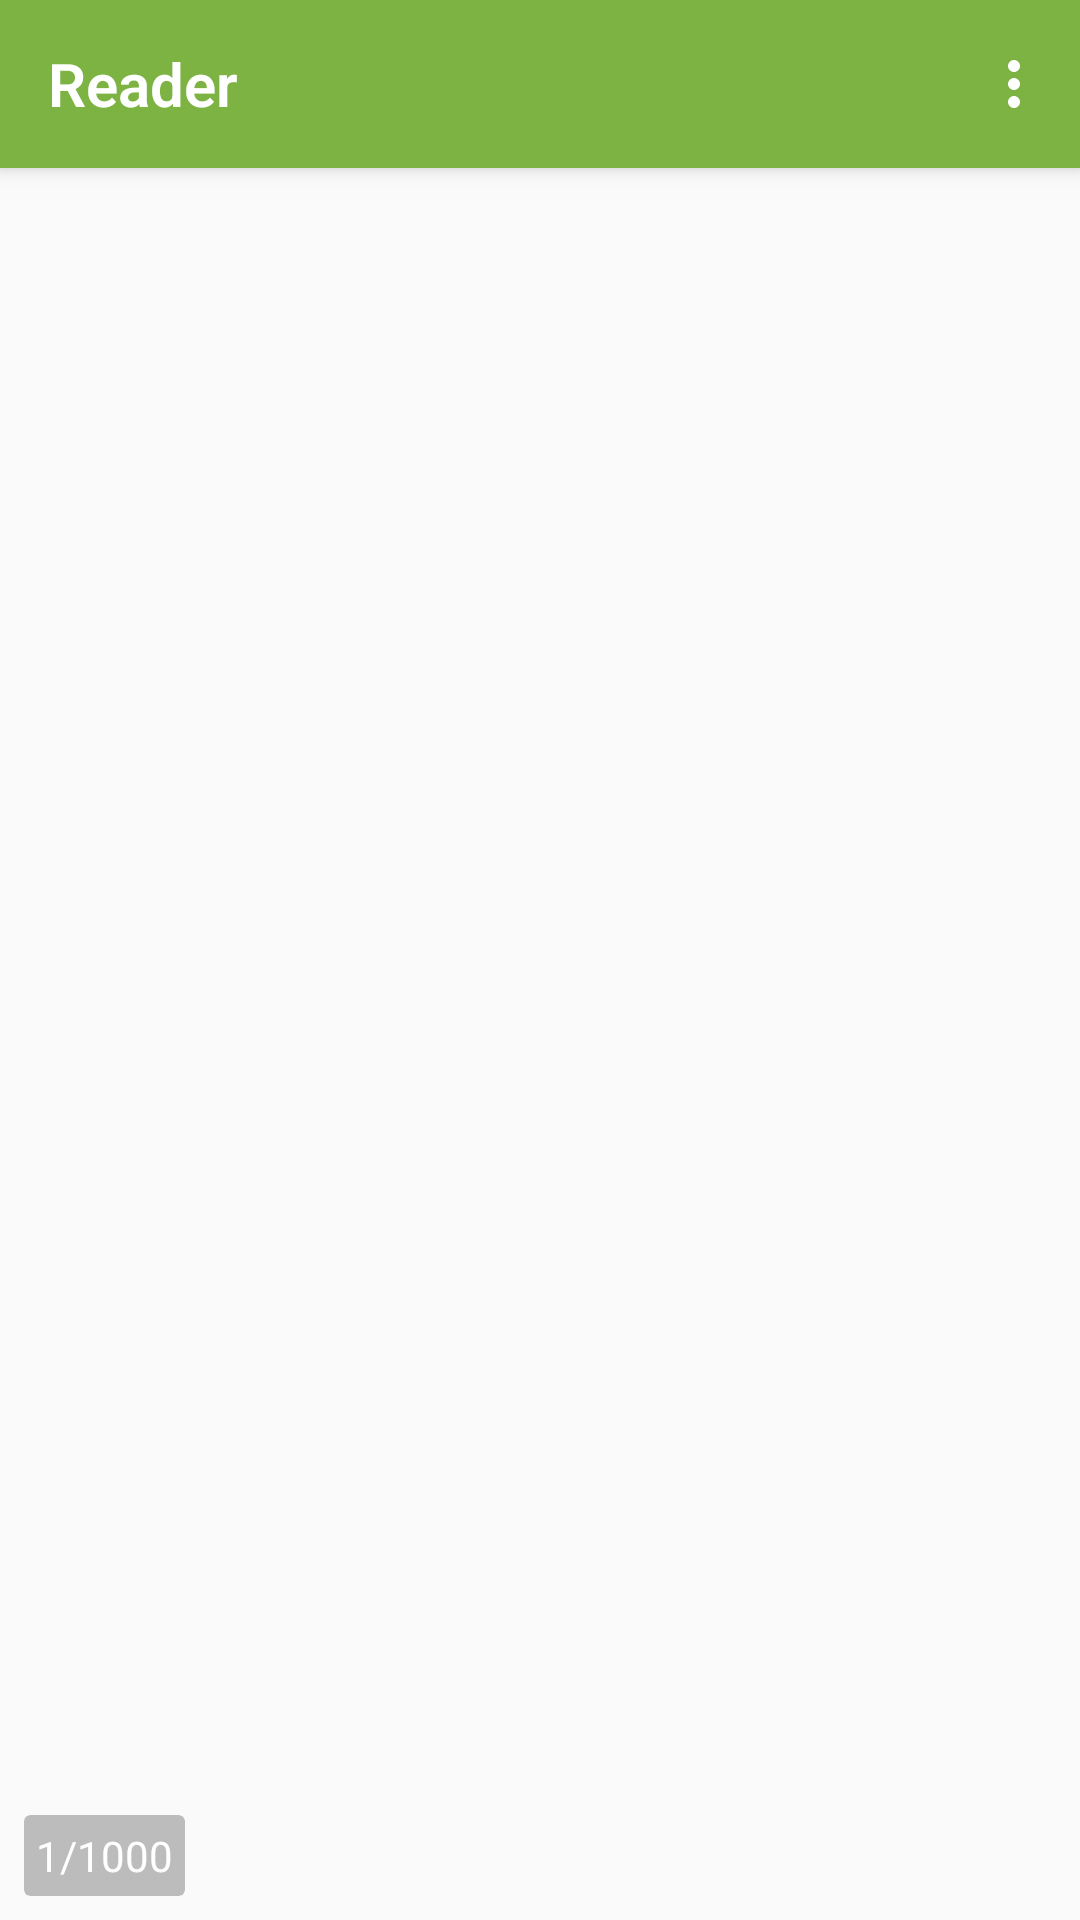

Layout XML and referenced resources for this Android screen:
<!-- AndroidManifest.xml: application theme Theme.Reader -->
<!-- res/layout/activity_reader.xml -->
<?xml version="1.0" encoding="utf-8"?>
<androidx.constraintlayout.widget.ConstraintLayout xmlns:android="http://schemas.android.com/apk/res/android"
    xmlns:app="http://schemas.android.com/apk/res-auto"
    xmlns:tools="http://schemas.android.com/tools"
    android:layout_width="match_parent"
    android:layout_height="match_parent"
    tools:context=".ReaderActivity">

    <androidx.appcompat.widget.Toolbar
        android:id="@+id/toolbarReader"
        android:layout_width="0dp"
        android:layout_height="wrap_content"
        android:background="?attr/colorPrimary"
        android:elevation="4dp"
        android:minHeight="?attr/actionBarSize"
        android:theme="?attr/actionBarTheme"
        app:layout_constraintEnd_toEndOf="parent"
        app:layout_constraintStart_toStartOf="parent"
        app:layout_constraintTop_toTopOf="parent"
        app:menu="@menu/reader">

        <TextView
            android:id="@+id/title_reader"
            android:layout_width="match_parent"
            android:layout_height="wrap_content"
            android:fontFamily="sans-serif-light"
            android:singleLine="true"
            android:text="@string/app_name"
            android:textColor="@color/white"
            android:textSize="20dp"
            android:textStyle="bold"
            tools:layout_editor_absoluteX="16dp"
            tools:layout_editor_absoluteY="18dp" />

    </androidx.appcompat.widget.Toolbar>

    <androidx.viewpager2.widget.ViewPager2
        android:id="@+id/viewPager"
        android:layout_width="0dp"
        android:layout_height="0dp"
        android:orientation="vertical"
        android:scrollbars="vertical"
        app:flow_verticalStyle="packed"
        app:layout_constraintBottom_toBottomOf="parent"
        app:layout_constraintEnd_toEndOf="parent"
        app:layout_constraintStart_toStartOf="parent"
        app:layout_constraintTop_toBottomOf="@+id/toolbarReader">

    </androidx.viewpager2.widget.ViewPager2>

    <androidx.cardview.widget.CardView
        android:layout_width="wrap_content"
        android:layout_height="wrap_content"
        android:layout_marginStart="8dp"
        android:layout_marginBottom="8dp"
        app:cardBackgroundColor="#40000000"
        app:cardElevation="0dp"
        app:layout_constraintBottom_toBottomOf="@+id/viewPager"
        app:layout_constraintStart_toStartOf="parent">

        <TextView
            android:id="@+id/pageInfo"
            android:layout_width="wrap_content"
            android:layout_height="match_parent"
            android:gravity="center"
            android:padding="4dp"
            android:text="1/1000"
            android:textColor="@color/white" />
    </androidx.cardview.widget.CardView>

</androidx.constraintlayout.widget.ConstraintLayout>
<!-- resources referenced by this layout -->
<resources>
  <color name="white">#FFFFFFFF</color>
  <string name="app_name">Reader</string>
  <style name="Theme.Reader" parent="Theme.AppCompat.Light.NoActionBar">
          
          <item name="colorPrimary">@color/colorPrimary</item>
          <item name="colorPrimaryDark">@color/colorPrimaryDark</item>
          <item name="colorAccent">@color/colorAccent</item>
          <item name="actionOverflowButtonStyle">@style/toolbarTheme</item>
          <item name="colorBackground">#fff</item>
          <item name="colorCardBackground">#F6F6F6</item>
          <item name="colorCardBorder">#26000000</item>
          <item name="colorTextPrimary">@color/black</item>
          
      </style>
  <color name="colorPrimary">#7cb342</color>
  <color name="colorPrimaryDark">#4b830d</color>
  <color name="colorAccent">#0277bd</color>
  <style name="toolbarTheme" parent="Widget.AppCompat.ActionButton.Overflow">
          <item name="android:tint">@color/white</item>
      </style>
  <color name="black">#FF000000</color>
</resources>
